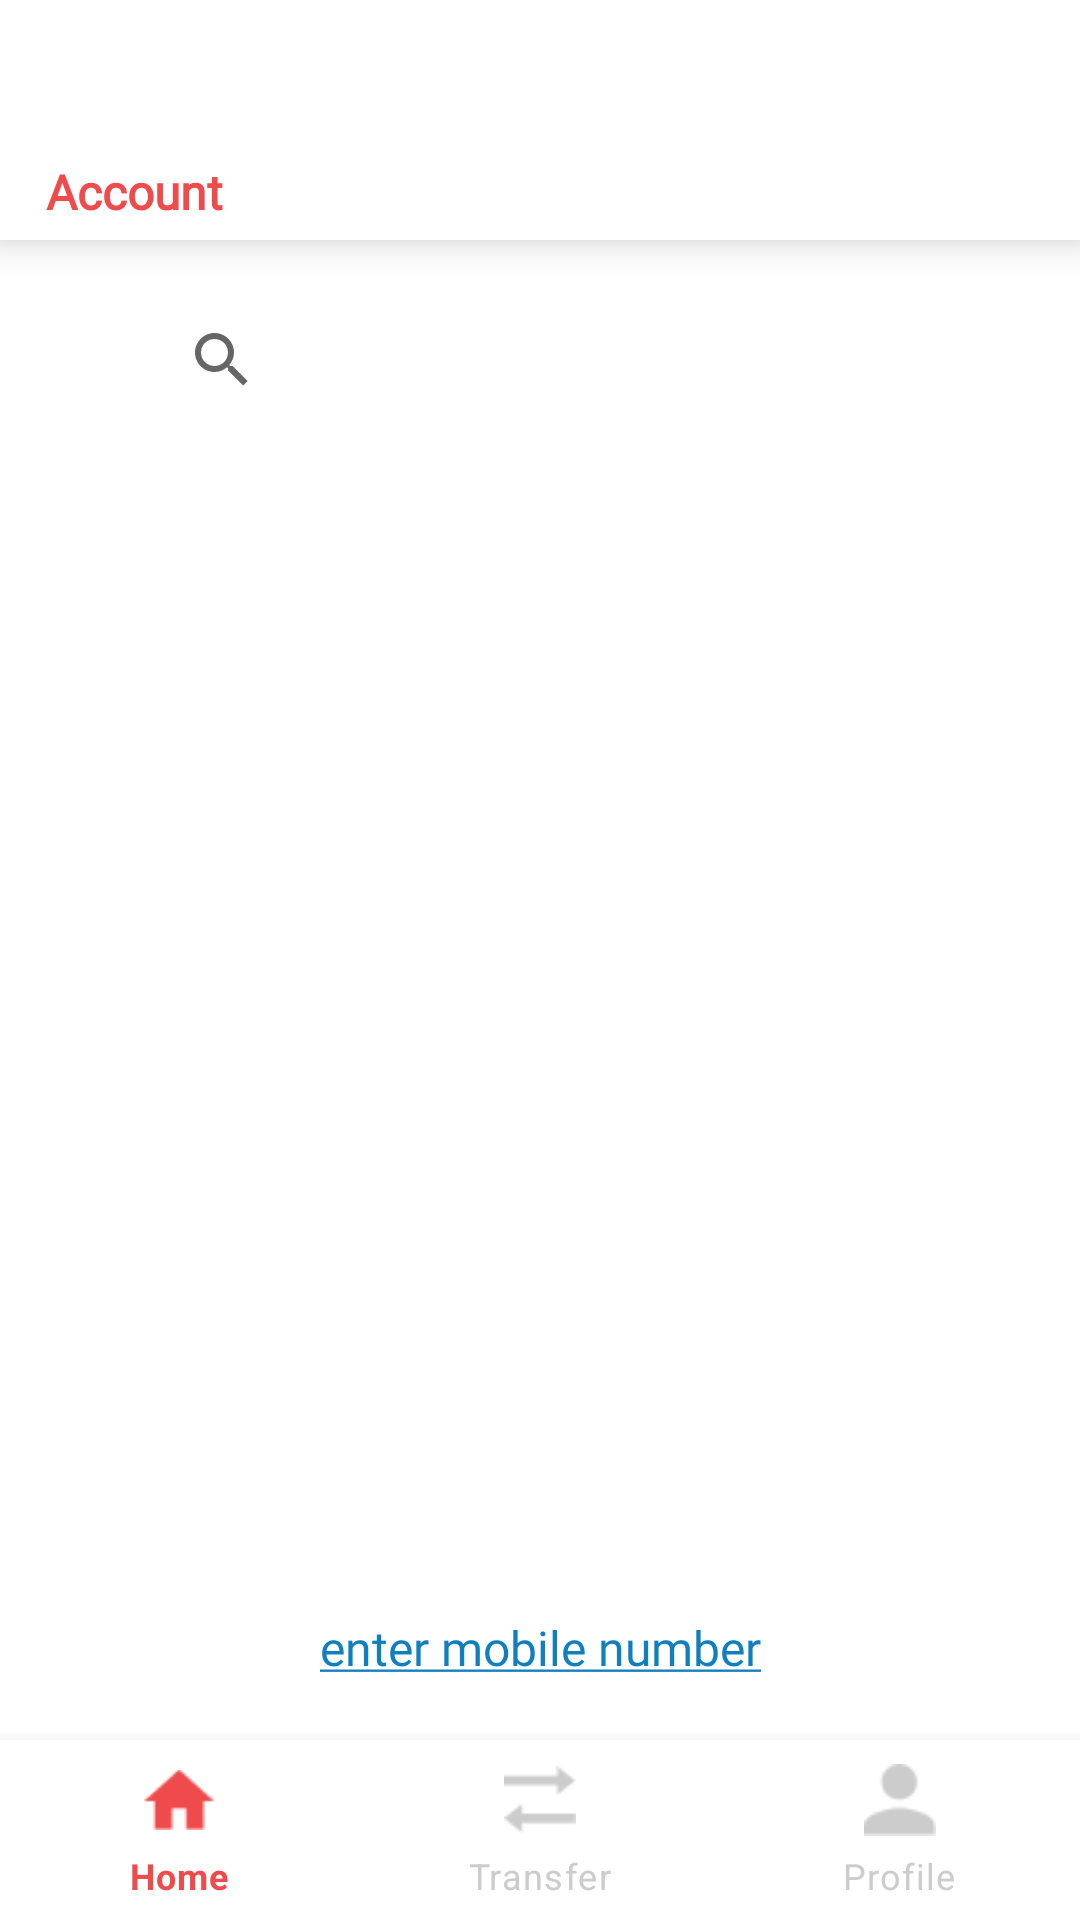

This screen was rendered from an Android layout file. Write that file and the resources it references.
<!-- AndroidManifest.xml: application theme Theme.PFD_OCBC.NoActionBar -->
<!-- res/layout/activity_mobile_transfer.xml -->
<?xml version="1.0" encoding="utf-8"?>
<androidx.constraintlayout.widget.ConstraintLayout xmlns:android="http://schemas.android.com/apk/res/android"
    xmlns:app="http://schemas.android.com/apk/res-auto"
    xmlns:tools="http://schemas.android.com/tools"
    android:id="@+id/ConstraintLayout"
    android:layout_width="match_parent"
    android:layout_height="match_parent"
    tools:context=".MobileTransferActivity">

    <com.google.android.material.bottomnavigation.BottomNavigationView
        android:id="@+id/TopBar"
        android:layout_width="match_parent"
        android:layout_height="80dp"
        app:itemBackground="@color/white"
        app:itemTextColor="@drawable/navbar_selected_item"
        app:layout_constraintTop_toTopOf="parent"
        app:layout_constraintLeft_toLeftOf="parent"
        app:layout_constraintRight_toRightOf="parent"
        app:menu="@menu/transfer_option_navigation_menu"
        style="@style/BottomNavigationView"/>

    <SearchView
        android:id="@+id/contactSearch"
        android:layout_width="0dp"
        android:layout_height="wrap_content"
        android:layout_marginStart="50dp"
        android:layout_marginTop="16dp"
        android:layout_marginEnd="50dp"
        app:layout_constraintEnd_toEndOf="parent"
        app:layout_constraintStart_toStartOf="parent"
        app:layout_constraintTop_toBottomOf="@+id/TopBar" />

    <androidx.recyclerview.widget.RecyclerView
        android:id="@+id/contactRecyclerView"
        android:layout_width="match_parent"
        android:layout_height="wrap_content"
        android:layout_marginStart="16dp"
        android:layout_marginTop="16dp"
        android:layout_marginEnd="16dp"
        app:layout_constraintEnd_toEndOf="parent"
        app:layout_constraintHorizontal_bias="0.0"
        app:layout_constraintStart_toStartOf="parent"
        app:layout_constraintTop_toBottomOf="@+id/contactSearch" />

    <TextView
        android:id="@+id/customNumber"
        android:layout_width="wrap_content"
        android:layout_height="wrap_content"
        android:layout_marginBottom="20dp"
        android:fontFamily="@font/poppins"
        android:text="@string/custom_mobile_number"
        android:textColor="#0F7FBF"
        android:textSize="16sp"
        app:layout_constraintBottom_toTopOf="@+id/bottom_navigation"
        app:layout_constraintEnd_toEndOf="parent"
        app:layout_constraintStart_toStartOf="parent" />

    <com.google.android.material.bottomnavigation.BottomNavigationView
        android:id="@+id/bottom_navigation"
        android:layout_width="0dp"
        android:layout_height="60dp"
        app:itemBackground="@color/white"
        app:itemIconTint="@drawable/navbar_selected_item"
        app:itemTextColor="@drawable/navbar_selected_item"
        app:layout_constraintBottom_toBottomOf="parent"
        app:layout_constraintEnd_toEndOf="parent"
        app:layout_constraintHorizontal_bias="0.529"
        app:layout_constraintStart_toStartOf="parent"
        app:menu="@menu/bottom_navigation_menu" />

</androidx.constraintlayout.widget.ConstraintLayout>
<!-- resources referenced by this layout -->
<resources>
  <!-- drawable navbar_selected_item (drawable) -->
  <?xml version="1.0" encoding="utf-8"?>
  <selector xmlns:android="http://schemas.android.com/apk/res/android">
      <item android:color= "#EF4B4C" android:state_checked="true" />
      <item android:color= "#CCCCCC" />
  </selector>
  <string name="custom_mobile_number">
          <u>enter mobile number</u>
      </string>
  <style name="BottomNavigationView">
          <item name="itemTextAppearanceActive">@style/TextAppearance.BottomNavigationView.Active
          </item>
          <item name="itemTextAppearanceInactive">
              @style/TextAppearance.BottomNavigationView.Inactive
          </item>
      </style>
  <style name="Theme.PFD_OCBC.NoActionBar">
          <item name="windowActionBar">false</item>
          <item name="windowNoTitle">true</item>
      </style>
  <style name="TextAppearance.BottomNavigationView.Active">
          <item name="android:textSize">16sp</item>
          <item name="android:fontFamily">@font/poppins</item>
      </style>
  <style name="TextAppearance.BottomNavigationView.Inactive">
          <item name="android:textSize">15sp</item>
          <item name="android:fontFamily">@font/poppins</item>
      </style>
  <!-- not gathered from this repository: default colours our renderer supplied (Android Studio template values) -->
  <color name="white">#FFFFFFFF</color>
</resources>
